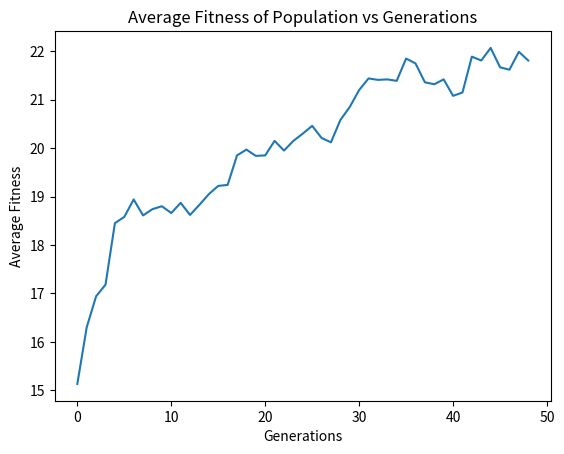

Recreate this plot in Python.
from random import choices
import numpy as np
import random
import matplotlib.pyplot as plt

def generate_solution(x):
    return choices([0,1],k=x)

def fitness(target, individual):
    return sum(target[i] == individual[i] for i in range(len(target)))
def selection(population, fitnesses):  # tournament selection
    tournament = random.sample(range(len(population)), k=3)
    tournament_fitnesses = [fitnesses[i] for i in tournament]
    winner_index = tournament[np.argmax(tournament_fitnesses)]
    return population[winner_index]

def crossover(p1,p2):
    pt=2
    c1=p1[:pt]+p2[pt:]
    c2=p1[pt:]+p2[:pt]

    return [c1,c2]

def mutation(solution, mutation_rate):
    mutated_solution = solution.copy()
    for i in range(len(mutated_solution)):
        if random.random() < mutation_rate:
            mutated_solution[i] = 1 - mutated_solution[i]  # Flip 0 to 1 and vice versa
    return mutated_solution

def genetic_algorithm(func,string_length,iterations,pop_size,mutation_rate,target):
    population = [generate_solution(string_length) for _ in range(pop_size)]
    best,best_eval=None, float('-inf')#Initialize best & best eval, similar to part 1A
    avg_fit=[]
    for gen in range(iterations):
        scores = [func(target,c) for c in population]
        avg_fitness=sum(scores)/len(scores)
        avg_fit.append(avg_fitness)
        for i in range(pop_size):
            if scores[i] > best_eval:
                best, best_eval = population[i], scores[i]
                print(">%d, new best f(%s)" % (gen, population[i]))

        if best == target:
            print(f"Target string {target} is reached.")
            break

        select=[selection(population,scores)for _ in range(pop_size)]
        newPop=[]
        for i in range(0,len(population),2):
            p1=select[i]
            p2=select[i+1]

            c1,c2=crossover(p1,p2)
            c1=mutation(c1,mutation_rate)
            c2=mutation(c2,mutation_rate)

            newPop.extend([c1,c2])
        population=newPop
    plt.plot(range(gen+1), avg_fit)
    plt.xlabel('Generations')
    plt.ylabel('Average Fitness')
    plt.title('Average Fitness of Population vs Generations')
    plt.show()
    return [best,best_eval]

string_length=30
iterations=100
pop=100
mutation_rate=.01
target_string=generate_solution(30)#generates random string


print('target string:',target_string)
best,score=genetic_algorithm(fitness,string_length,iterations,100,mutation_rate,target_string)

print('f(%s) ' % best)

if(best==target_string):#Prints match if 2 strings match
    print(target_string,'\n',best)
    print('match')

